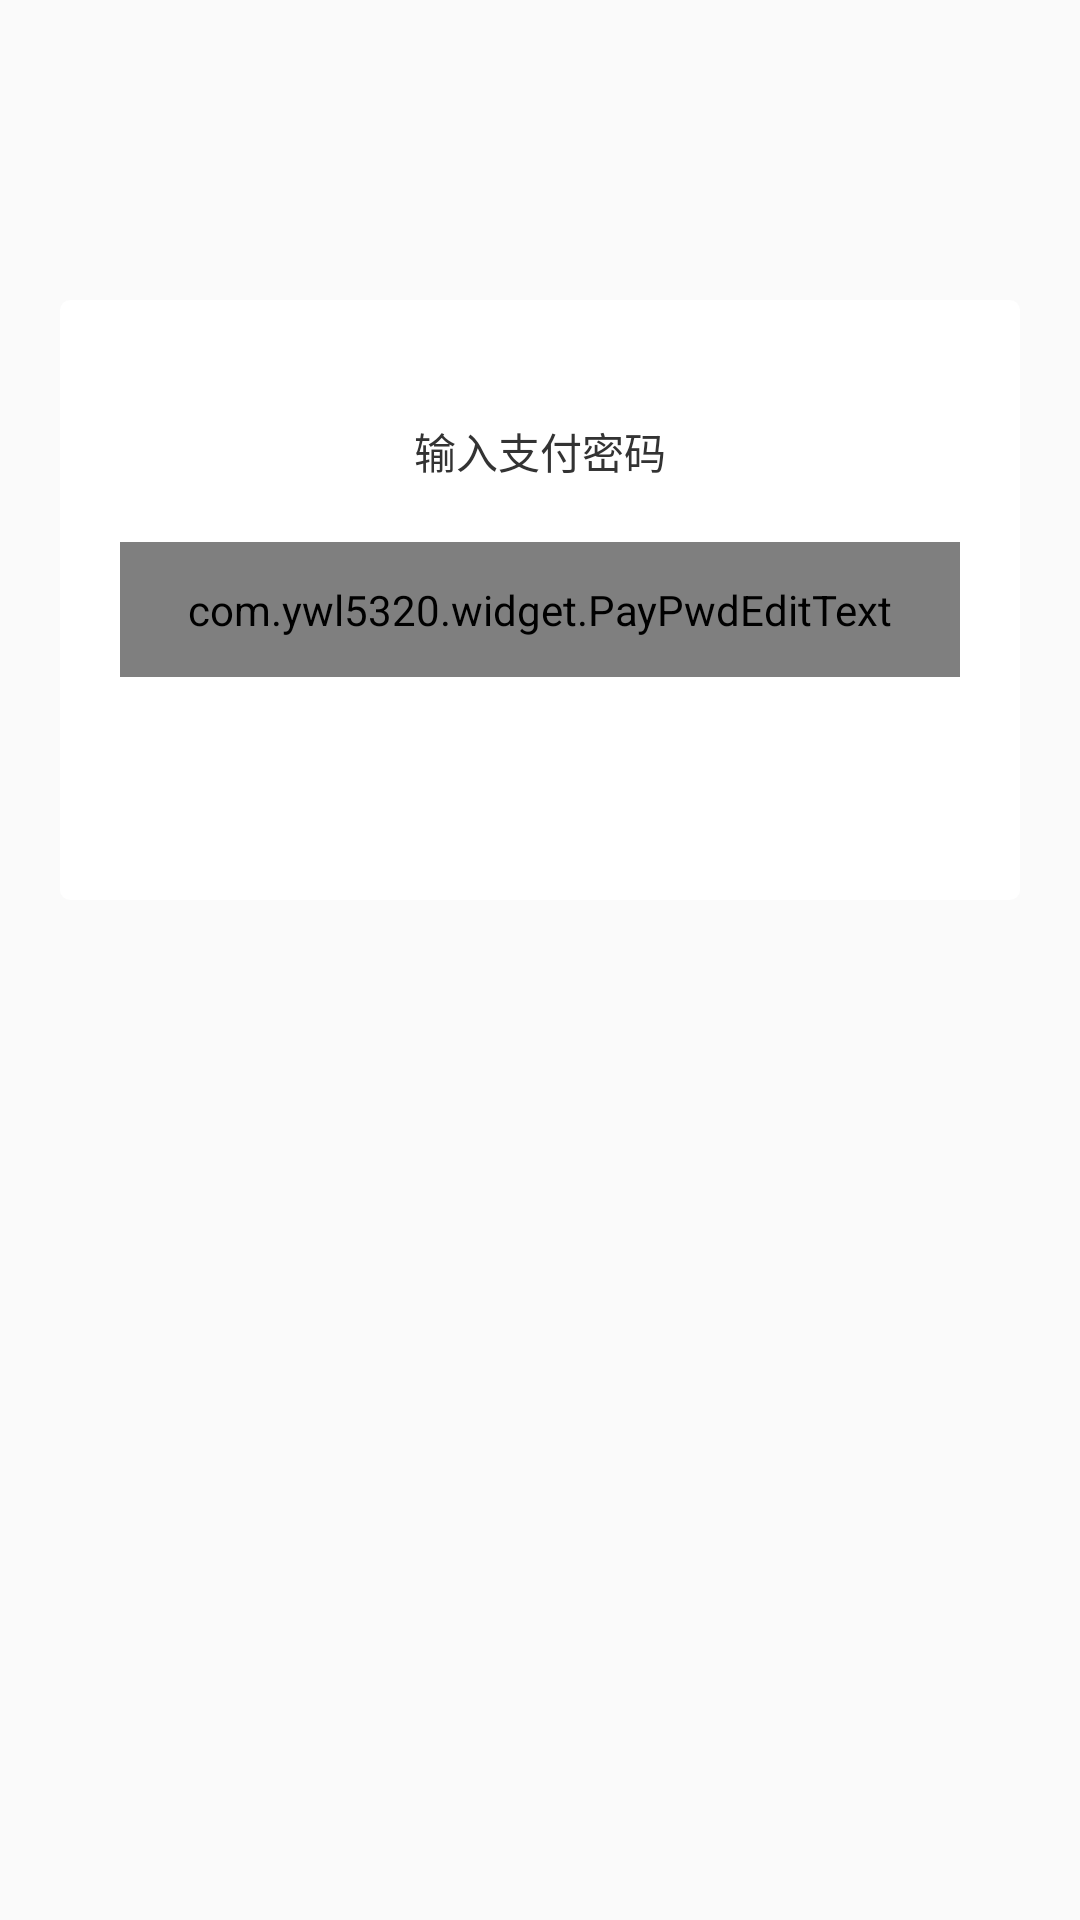

Android layout source for this screen:
<!-- AndroidManifest.xml: application theme AppTheme -->
<!-- res/layout/input_dialog_lyaout.xml -->
<?xml version="1.0" encoding="utf-8"?>
<RelativeLayout xmlns:android="http://schemas.android.com/apk/res/android"
    android:orientation="vertical"
    android:layout_width="match_parent"
    android:layout_height="match_parent">

    <RelativeLayout
        android:layout_width="match_parent"
        android:layout_height="200dp"
        android:layout_centerHorizontal="true"
        android:layout_marginTop="100dp"
        android:layout_marginLeft="20dp"
        android:layout_marginRight="20dp"
        android:background="@drawable/bg_white_selector_all">
        <TextView
            android:id="@+id/tv_title"
            android:layout_width="wrap_content"
            android:layout_height="wrap_content"
            android:layout_centerHorizontal="true"
            android:layout_marginTop="40dp"
            android:textColor="#333333"
            android:text="输入支付密码"/>
        <com.example.widget.PayPwdEditText
            android:id="@+id/ppet"
            android:layout_below="@+id/tv_title"
            android:layout_width="match_parent"
            android:layout_marginTop="20dp"
            android:layout_marginLeft="20dp"
            android:layout_marginRight="20dp"
            android:layout_height="45dp"/>
    </RelativeLayout>

</RelativeLayout>
<!-- resources referenced by this layout -->
<resources>
  <!-- drawable bg_white_selector_all (drawable) -->
  <?xml version="1.0" encoding="utf-8"?>
  <selector xmlns:android="http://schemas.android.com/apk/res/android" >
      <item>
          <shape>
              <corners android:bottomLeftRadius="10px"
                  android:bottomRightRadius="10px"
                  android:topLeftRadius="10px"
                  android:topRightRadius="10px"/>
              <solid android:color="#ffffff"/>
          </shape>
      </item>
  </selector>
  <style name="AppTheme" parent="Theme.AppCompat.Light.DarkActionBar">
          
          <item name="colorPrimary">@color/colorPrimary</item>
          <item name="colorPrimaryDark">@color/colorPrimaryDark</item>
          <item name="colorAccent">@color/colorAccent</item>
      </style>
  <color name="colorPrimary">#3F51B5</color>
  <color name="colorPrimaryDark">#303F9F</color>
  <color name="colorAccent">#FF4081</color>
</resources>
